Run: headless pygame with SDL's dummy video driver; simulated clock (each Clock.tick advances the game by its frame time, no real sleeping); random seed 0; keys injected as events and as key.get_pressed() state; no mouse input.
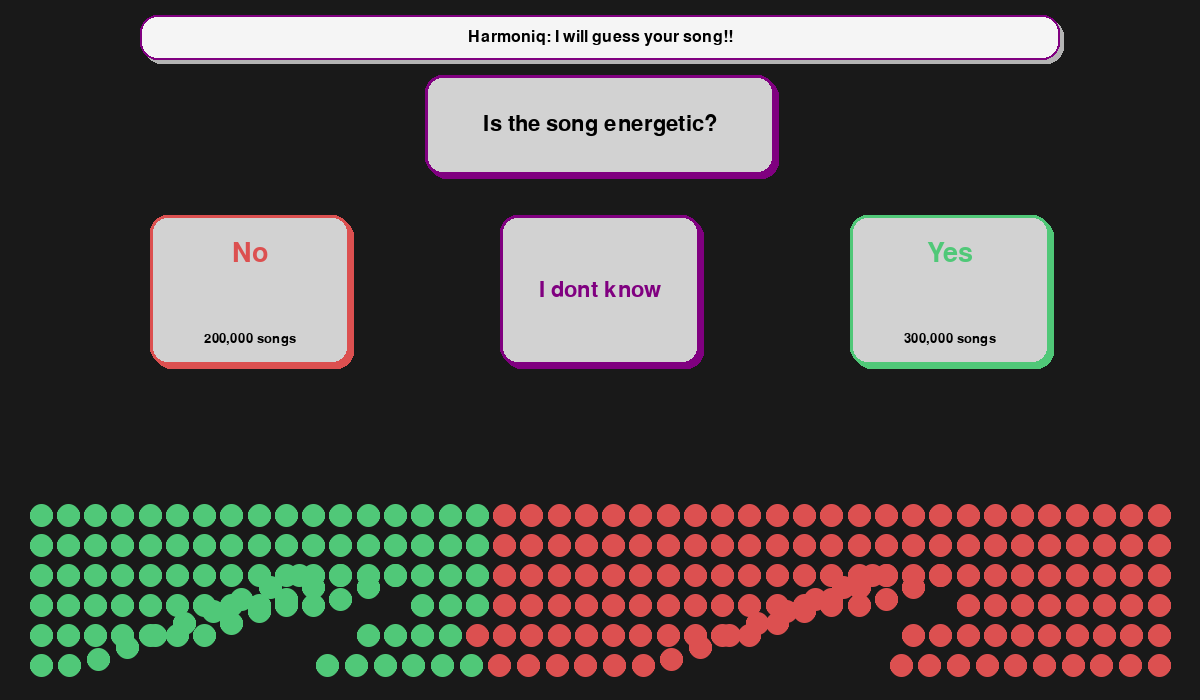
Frame 1 of 4 · flips 1–60 · no input
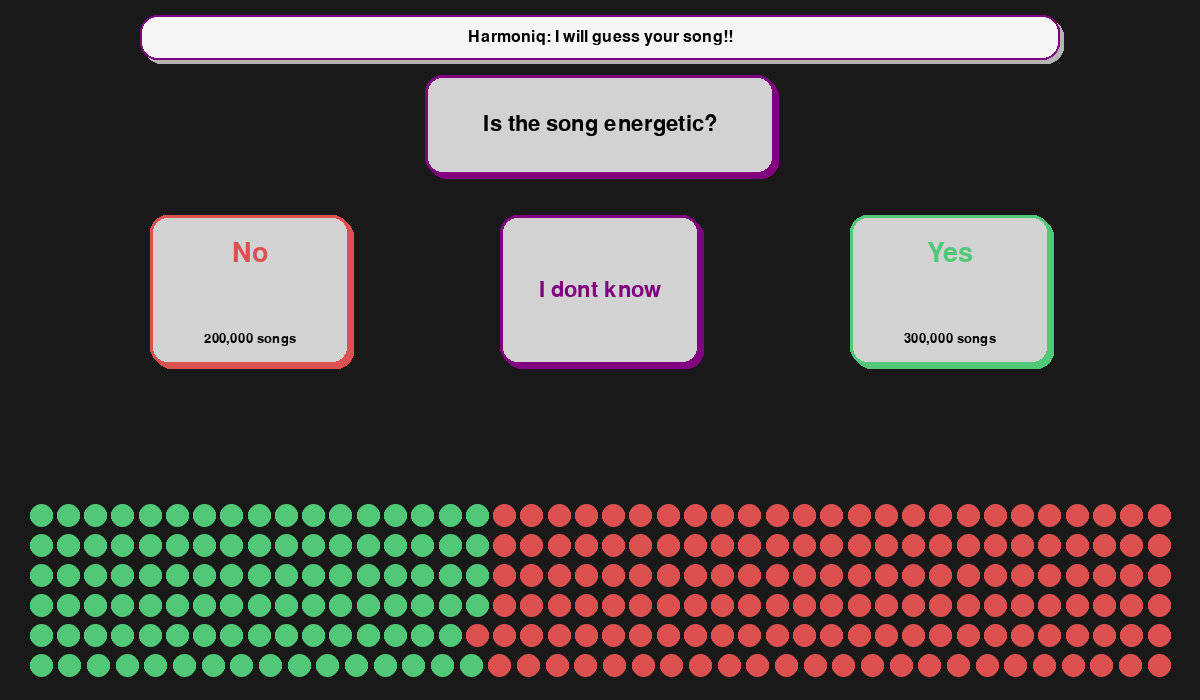
Frame 2 of 4 · flips 61–180 · tapped SPACE, RETURN · held RIGHT (→), D
Frame 3 of 4 · flips 181–300 · held DOWN (↓), S · screen unchanged from frame 2, image omitted
Frame 4 of 4 · flips 301–420 · held LEFT (←), A, UP (↑), W · screen unchanged from frame 3, image omitted

The pygame program that drew these frames:


import pygame
import math
import pygame.gfxdraw

pygame.init()

# Pygame window constants
WINDOW_WIDTH = 1200
WINDOW_HEIGHT = 700
SIDE_MARGIN = 30  # margin to leave between the side of the pygame window and the edge of the area where balls are
BOTTOM_MARGIN = 20  # margin to leave between bottom of the pygame window and edge of area where balls are

# Question/Answer UI constant attributes
QUESTION_BOX_CENTER_X = WINDOW_WIDTH // 2
QUESTION_BOX_CENTER_Y = 5
NO_NODE_POSITION = (250, 140)
IDK_NODE_POSITION = (600, 140)
YES_NODE_POSITION = (950, 140)
QUESTION_NODE_WIDTH = 350
ANSWER_NODE_WIDTH = 200
QUESTION_NODE_HEIGHT = 100
ANSWER_NODE_HEIGHT = 150
YESNO_LABELS_FONT = pygame.font.SysFont('Arial', 40)
IDK_LABELS_FONT = pygame.font.SysFont('Arial', 32)
SONG_COUNTS_FONT = pygame.font.SysFont('Arial', 20)
QUESTION_FONT = pygame.font.SysFont('Arial', 32)  # (Font type, font size)
NODE_SHADOW_OFFSET = 4
QUESTION_BOX_TOP = 75
RECT_BORDER_RADIUS = 17
DEFAULT_RECT_FILL_COLOR = (210, 210, 210)

# Program Dialogue constants
DIALOGUE_FONT = pygame.font.SysFont("Arial", 24)
DIALOGUE_FILL_COLOR = (245, 245, 245)
DIALOGUE_SHADOW_COLOR = (180, 180, 180)
DIALOGUE_RECT_X = 140
DIALOGUE_RECT_Y = 15
DIALOGUE_RECT_WIDTH = 920
DIALOGUE_RECT_HEIGHT = 45

# Important global variables
screen = pygame.display.set_mode((WINDOW_WIDTH, WINDOW_HEIGHT))
clock = pygame.time.Clock()

# (RGB values)
GREEN = (80, 200, 120)
RED = (220, 80, 80)
GRAY = (128, 128, 128)
PURPLE = (128, 0, 128)
BLACK = (0, 0, 0)

# Ball-related Constants
STARTING_NUM_BALLS = 250
MIN_BALL_RADIUS = 7  # (pixels)
MAX_BALL_RADIUS = 30
H_GAP = 4  # Horizontal gap between neighbouring balls
V_GAP = 6  # Vertical gap between neighbouring balls

# Physical constants for animation
GRAVITY = 1800  # Gravity Acceleration constant (in pixels / sec^2) for animating the balls
POP_DURATION = 0.15  # How quickly a ball 'pops' in the animation (seconds)
X_FOLLOW_SPEED = 10.0


class Ball:
    """
    Represents a visual ball object in our visualization of the Harmoniq program.
    """

    x: float
    y: float
    target_x: float
    target_y: float
    vy: float
    color: tuple[int, int, int]
    radius: int
    state: str = 'falling'
    pop_time: float = 0.0

    def __init__(self, x, y, target_x, target_y, color, radius=7):
        self.x = x
        self.y = y
        self.target_x = target_x
        self.target_y = target_y
        self.vy = 0
        self.color = color
        self.radius = radius


def get_ball_positions(num_balls: int, rows: int | None = None,
                       radius: float = 7.0,
                       zone_height: float = 180.0) -> list[tuple[float, float]]:
    """
    Returns a list of the final resting coordinates (x,y) for each ball in our visualization.

    Method Argument Notes:
        - Zone in 'zone_height' refers to the area at the bottom
          of the pygame window in which the balls will live.

    Preconditions:
        - num_balls, radius, zone_height >= 0
        - rows >= 0 if isinstance(rows, int)

    """
    zone_bottom = WINDOW_HEIGHT - BOTTOM_MARGIN
    zone_top = zone_bottom - zone_height

    ball_positions = []

    # Automatically calculates the number of rows we need to accomodate the changing number of balls present.
    if rows is None:
        max_balls_per_row = math.floor((WINDOW_WIDTH - 40 + H_GAP) / (2 * radius + H_GAP))
        rows = max(1, math.ceil(num_balls / max_balls_per_row))

    balls_per_row = math.ceil(num_balls / rows)

    # Compute ball positions for each ball
    for ball_index in range(num_balls):
        row = ball_index // balls_per_row
        col = ball_index % balls_per_row

        # Number of balls in the current row, allows us to properly center each row
        row_count = min(balls_per_row, num_balls - row * balls_per_row)

        x_min = SIDE_MARGIN + radius
        x_max = WINDOW_WIDTH - SIDE_MARGIN - radius

        # Handles naturally spreading out the balls so that they actually fill up the rows
        if row_count == 1:
            target_x = WINDOW_WIDTH / 2
        else:
            dx_row = (x_max - x_min) / (row_count - 1)
            target_x = x_min + col * dx_row

        target_y = zone_top + (row + 0.5) * (zone_height / rows)

        ball_positions.append((target_x, target_y))

    return ball_positions


def update_ball(ball: Ball, dt: float) -> None:
    """
    Updates and animates the positions of ball according to change in time (dt)
    """

    if ball.state == "falling":
        # smooth x-direction movement driven towards target position
        ball.x += (ball.target_x - ball.x) * min(1.0, X_FOLLOW_SPEED * dt)

        # y-direction free-fall (physics woohoo)
        ball.vy += GRAVITY * dt
        ball.y += ball.vy * dt

        if ball.y >= ball.target_y:
            ball.y = ball.target_y
            ball.vy = 0

            # Ball is close enough to target position so we just fix its position
            if abs(ball.x - ball.target_x) < 0.5:
                ball.x = ball.target_x
                ball.state = "rest"

    elif ball.state == "popping":
        ball.pop_time += dt


def draw_ball(screen: pygame.Surface, ball: Ball) -> None:
    """
    Draws visual representation of ball on screen.
    """

    if ball.state == "popping":
        t = min(ball.pop_time / POP_DURATION, 1.0)
        cur_radius = max(1, int(ball.radius * (1 - t)))
    else:
        cur_radius = ball.radius

    pygame.gfxdraw.filled_circle(screen, int(ball.x), int(ball.y), cur_radius, ball.color)
    pygame.gfxdraw.aacircle(screen, int(ball.x), int(ball.y), cur_radius, ball.color)


def update_ball_colors(balls: list[Ball], num_yes: int, num_no: int) -> None:
    """
    Update the GREEN/RED color split of the balls based off how many remaining songs produce a 'yes'
    answer to the current question (num_yes) and how many songs produce a 'no' answer (num_no)
    """
    n_total = num_yes + num_no
    num_balls = len(balls)

    if n_total == 0 or num_balls == 0:
        return

    # Formula for number of total 'yes' balls we need based off number of remaining songs
    balls_no = max(0, min(num_balls, round(num_balls * num_no / n_total)))
    # balls_no = num_balls - balls_no

    # sorts the balls left-to-right by their target x position so we could split color down the middle.
    balls_sorted = sorted(balls, key=lambda b: b.target_x)

    for ball_index, cur_ball in enumerate(balls_sorted):
        if ball_index < balls_no:
            cur_ball.color = GREEN
        else:
            cur_ball.color = RED


def pop_balls(balls: list[Ball], answer: str) -> None:
    """ Send appropriate balls to the popping animation based on the user's answer to the current
    question.

    Preconditions:
        - answer in {'yes', 'no', 'i dont know'}
    """
    if answer == 'i dont know':
        return
    elif answer == 'yes':
        pop_color = RED
    else:
        pop_color = GREEN

    for ball in balls:
        if ball.color == pop_color:
            ball.state = "popping"
            ball.pop_time = 0.0


def repack_remaining_balls(balls: list[Ball]) -> None:
    """
    Reposition the remaining balls after some balls have been popped
    into a natural 'gravitational'-based position.
    Also sort (mutate) balls list by balls' target positions so that we can reposition them without
    unnatural cross-over.
    """
    if balls == []:
        return

    new_radius = calculate_new_ball_radius(len(balls))
    balls.sort(key=lambda ball: (ball.target_y, ball.target_x))

    new_positions = get_ball_positions(len(balls), radius=new_radius)

    for b, (new_target_x, new_target_y) in zip(balls, new_positions):
        b.target_x = new_target_x
        b.target_y = new_target_y
        b.vy = 0.0
        b.radius = new_radius
        b.state = "falling"


def calculate_new_ball_radius(num_balls: int) -> int:
    """
    Calculate the new radius we need for all the balls to keep the visualization good-looking.
    """
    # If we have one ball left we want it as large as possible
    if num_balls <= 1:
        return MAX_BALL_RADIUS

    # % of current number of balls / starting number of balls
    t = (num_balls - 1) / (STARTING_NUM_BALLS - 1)

    recommended_radius = round(MAX_BALL_RADIUS - t * (MAX_BALL_RADIUS - MIN_BALL_RADIUS))

    return max(MIN_BALL_RADIUS, min(MAX_BALL_RADIUS, recommended_radius))


def get_layout_params(num_balls: int, zone_height: int = 180) -> tuple[int, int]:
    """
    Optimizes the best ball radius to use by returning a tuple.
    The first element is the largest ball radius we can have which fits our ball-area constraints
    without any balls overlapping.
    The second element is the number of rows we need to arrange the balls in to accomodate this
    radius.
    """
    # Only one song left so we just use the maximum radius available
    if num_balls <= 1:
        return MAX_BALL_RADIUS, 1

    # Tries each radius (from biggest to smallest) until it optimizes it to one that does not overlap balls.
    for radius in range(MAX_BALL_RADIUS, MIN_BALL_RADIUS - 1, -1):
        # Total horizontal distance/interval we have for ball centers
        center_span = WINDOW_WIDTH - 2 * SIDE_MARGIN - 2 * radius

        # Estimate how much 'space' (and therefore balls) can fit in a row.
        max_per_row = max(1, math.floor(center_span / (2 * radius + H_GAP)) + 1)
        rows = math.ceil(num_balls / max_per_row)

        # Computes distance between row vertical centers
        row_step = zone_height / rows

        # Computes whether rows will overlap vertically (bad)
        # If not, then we have found optimal radius & row number. If yes then we keep searching.
        if row_step >= 2 * radius + V_GAP:
            return radius, rows

    # If none of the radii guarantee zero overlap we just use the minimum radius
    print("ALL RADII RESULT IN BALL OVERLAP. CONSIDER LOWERING MIN_BALL_RADIUS AND MAX_BALL_RADIUS CONSTRAINTS")
    radius = MIN_BALL_RADIUS
    center_span = WINDOW_WIDTH - 2 * SIDE_MARGIN - 2 * radius
    max_per_row = max(1, math.floor(center_span / (2 * radius + H_GAP)) + 1)
    rows = math.ceil(num_balls / max_per_row)
    return radius, rows


def draw_ui(screen: pygame.Surface, dialogue_text: str, question_text: str, no_count: int, yes_count: int) -> None:
    """
    Draw the Question/Answer tree structure on the pygame window.
    """
    # Dialogue Rectangle
    dialogue_rect = pygame.Rect(DIALOGUE_RECT_X, DIALOGUE_RECT_Y, DIALOGUE_RECT_WIDTH, DIALOGUE_RECT_HEIGHT)

    dialogue_shadow = dialogue_rect.move(NODE_SHADOW_OFFSET, NODE_SHADOW_OFFSET)
    pygame.draw.rect(screen, DIALOGUE_SHADOW_COLOR, dialogue_shadow, border_radius=RECT_BORDER_RADIUS)

    pygame.draw.rect(screen, DIALOGUE_FILL_COLOR, dialogue_rect, border_radius=RECT_BORDER_RADIUS)
    pygame.draw.rect(screen, PURPLE, dialogue_rect, width=2, border_radius=RECT_BORDER_RADIUS)

    dialogue_surface = DIALOGUE_FONT.render("Harmoniq: " + dialogue_text, True, BLACK)
    dialogue_text_rect = dialogue_surface.get_rect(center=dialogue_rect.center)

    screen.blit(dialogue_surface, dialogue_text_rect)

    # Question Rectangle
    question_rectangle = pygame.Rect(round(QUESTION_BOX_CENTER_X - QUESTION_NODE_WIDTH / 2),
                                     QUESTION_BOX_TOP, QUESTION_NODE_WIDTH, QUESTION_NODE_HEIGHT)

    question_surface = QUESTION_FONT.render(question_text, True, BLACK)
    question_text_rect = question_surface.get_rect(center=question_rectangle.center)

    question_shadow = question_rectangle.move(NODE_SHADOW_OFFSET, NODE_SHADOW_OFFSET)
    pygame.draw.rect(screen, PURPLE, question_shadow, border_radius=RECT_BORDER_RADIUS)

    pygame.draw.rect(screen, DEFAULT_RECT_FILL_COLOR, question_rectangle, border_radius=RECT_BORDER_RADIUS)
    pygame.draw.rect(screen, PURPLE, question_rectangle, width=3, border_radius=RECT_BORDER_RADIUS)
    screen.blit(question_surface, question_text_rect)

    # I dont know rectangle (Button/Interactive)
    idk_rectangle = pygame.Rect(round(IDK_NODE_POSITION[0] - ANSWER_NODE_WIDTH/2),
                                round(IDK_NODE_POSITION[1] + ANSWER_NODE_HEIGHT/2),
                                ANSWER_NODE_WIDTH, ANSWER_NODE_HEIGHT)
    idk_surface = IDK_LABELS_FONT.render("I dont know", True, PURPLE)
    idk_text_rect = idk_surface.get_rect(center=idk_rectangle.center)

    idk_shadow = idk_rectangle.move(NODE_SHADOW_OFFSET, NODE_SHADOW_OFFSET)
    pygame.draw.rect(screen, PURPLE, idk_shadow, border_radius=RECT_BORDER_RADIUS)

    pygame.draw.rect(screen, DEFAULT_RECT_FILL_COLOR, idk_rectangle, border_radius=RECT_BORDER_RADIUS)
    pygame.draw.rect(screen, PURPLE, idk_rectangle, width=3, border_radius=RECT_BORDER_RADIUS)
    screen.blit(idk_surface, idk_text_rect)

    # Yes/No Rectangles (Button/Interactive)
    yes_rectangle = pygame.Rect(round(YES_NODE_POSITION[0] - ANSWER_NODE_WIDTH/2),
                                round(YES_NODE_POSITION[1] + ANSWER_NODE_HEIGHT/2),
                                ANSWER_NODE_WIDTH, ANSWER_NODE_HEIGHT)
    no_rectangle = pygame.Rect(round(NO_NODE_POSITION[0] - ANSWER_NODE_WIDTH/2),
                               round(NO_NODE_POSITION[1] + ANSWER_NODE_HEIGHT/2),
                               ANSWER_NODE_WIDTH, ANSWER_NODE_HEIGHT)

    yes_surface = YESNO_LABELS_FONT.render("Yes", True, GREEN)
    no_surface = YESNO_LABELS_FONT.render("No", True, RED)

    yes_text_rect = yes_surface.get_rect()
    no_text_rect = no_surface.get_rect()
    yes_text_rect.centerx = yes_rectangle.centerx
    no_text_rect.centerx = no_rectangle.centerx
    yes_text_rect.top = yes_rectangle.top + 25
    no_text_rect.top = no_rectangle.top + 25

    yes_shadow = yes_rectangle.move(NODE_SHADOW_OFFSET, NODE_SHADOW_OFFSET)
    pygame.draw.rect(screen, GREEN, yes_shadow, border_radius=RECT_BORDER_RADIUS)

    no_shadow = no_rectangle.move(NODE_SHADOW_OFFSET, NODE_SHADOW_OFFSET)
    pygame.draw.rect(screen, RED, no_shadow, border_radius=RECT_BORDER_RADIUS)

    pygame.draw.rect(screen, DEFAULT_RECT_FILL_COLOR, yes_rectangle, border_radius=RECT_BORDER_RADIUS)
    pygame.draw.rect(screen, GREEN, yes_rectangle, width=3, border_radius=RECT_BORDER_RADIUS)
    pygame.draw.rect(screen, DEFAULT_RECT_FILL_COLOR, no_rectangle, border_radius=RECT_BORDER_RADIUS)
    pygame.draw.rect(screen, RED, no_rectangle, width=3, border_radius=RECT_BORDER_RADIUS)
    screen.blit(yes_surface, yes_text_rect)
    screen.blit(no_surface, no_text_rect)

    # Yes / No counts
    yes_count_surface = SONG_COUNTS_FONT.render(f"{yes_count:,} songs", True, BLACK)
    no_count_surface = SONG_COUNTS_FONT.render(f"{no_count:,} songs", True, BLACK)

    yes_count_rect = yes_count_surface.get_rect()
    no_count_rect = no_count_surface.get_rect()

    yes_count_rect.centerx = yes_rectangle.centerx
    no_count_rect.centerx = no_rectangle.centerx

    yes_count_rect.bottom = yes_rectangle.bottom - 18
    no_count_rect.bottom = no_rectangle.bottom - 18

    screen.blit(yes_count_surface, yes_count_rect)
    screen.blit(no_count_surface, no_count_rect)


################################################

# TODO: REMOVE THIS!!! FOR TESTING!!!
TEST_SPLITS = [0.60, 0.35, 0.75, 0.50, 0.20]
current_split_index = 0


def apply_next_test_split(balls: list[Ball], split_fraction: float) -> None:
    total = len(balls)
    Ny = round(total * split_fraction)
    Nn = total - Ny
    update_ball_colors(balls, Ny, Nn)


##############################################

initial_ball_radius, initial_row_number = get_layout_params(STARTING_NUM_BALLS)
positions = get_ball_positions(STARTING_NUM_BALLS, rows=initial_row_number, radius=initial_ball_radius)

# Draw all the balls in initially
balls = []
for i, (target_x, target_y) in enumerate(positions):
    start_y = -40 - (i % 20) * 12
    ball = Ball(x=target_x, y=start_y, target_x=target_x, target_y=target_y,
                color=(128, 128, 128), radius=initial_ball_radius)
    balls.append(ball)

Ny = 300000
Nn = 200000
update_ball_colors(balls, Ny, Nn)

running = True

while running:
    dt = clock.tick(60) / 1000

    for event in pygame.event.get():
        if event.type == pygame.QUIT:
            running = False

        # TODO: remove this and replace with inputs from the user. this is for testing.
        if event.type == pygame.KEYDOWN:
            if event.key == pygame.K_y:
                pop_balls(balls, 'yes')
            elif event.key == pygame.K_n:
                pop_balls(balls, 'no')
            elif event.key == pygame.K_SPACE:
                split_fraction = TEST_SPLITS[current_split_index % len(TEST_SPLITS)]
                apply_next_test_split(balls, split_fraction)
                current_split_index += 1

    for ball in balls:
        update_ball(ball, dt)

    old_ball_count = len(balls)
    balls = [ball for ball in balls if not (ball.state == "popping" and ball.pop_time >= POP_DURATION)]

    # If balls were popped out, we repack the remaining balls and sort the balls list
    if old_ball_count != len(balls):
        repack_remaining_balls(balls)

    screen.fill((25, 25, 25))

    draw_ui(screen, "I will guess your song!!", "Is the song energetic?", 200000, 300000)

    for ball in balls:
        draw_ball(screen, ball)

    pygame.display.flip()

pygame.quit()
